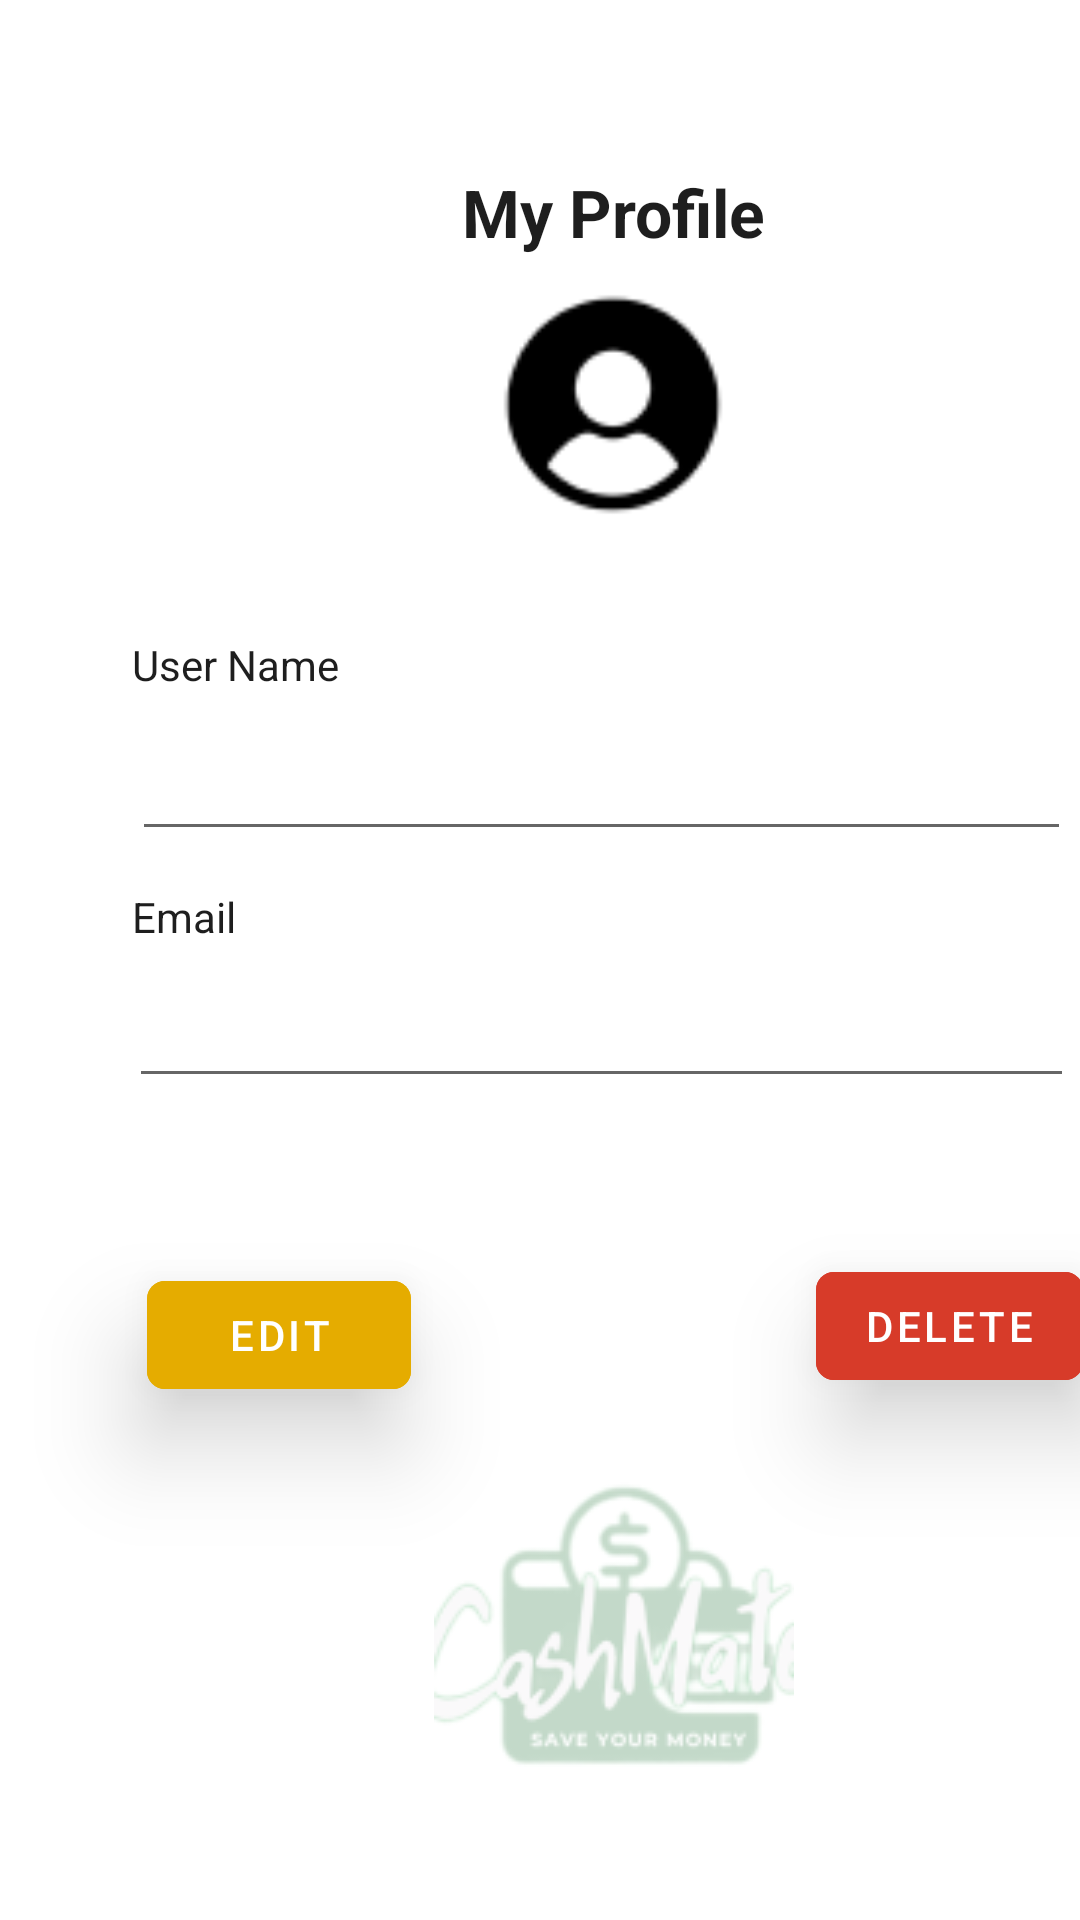

This screen was rendered from an Android layout file. Write that file and the resources it references.
<!-- AndroidManifest.xml: application theme Theme.CashMate -->
<!-- res/layout/fragment_gallery.xml -->
<?xml version="1.0" encoding="utf-8"?>
<androidx.constraintlayout.widget.ConstraintLayout xmlns:android="http://schemas.android.com/apk/res/android"
    xmlns:app="http://schemas.android.com/apk/res-auto"
    xmlns:tools="http://schemas.android.com/tools"
    android:layout_width="match_parent"
    android:layout_height="match_parent"
    tools:context=".ui.gallery.GalleryFragment">


    <androidx.constraintlayout.widget.ConstraintLayout
        android:layout_width="409dp"
        android:layout_height="729dp"
        tools:layout_editor_absoluteX="1dp"
        tools:layout_editor_absoluteY="1dp">

        <TextView
            android:id="@+id/textView4"
            android:layout_width="350dp"
            android:layout_height="450dp"
            android:layout_marginStart="50dp"
            android:layout_marginEnd="50dp"
            android:background="@drawable/rounded_corner"
            android:elevation="20dp"
            android:padding="20dp"
            android:text="@string/myProfile"
            android:textAlignment="center"
            android:textColor="@color/black"
            android:textSize="22dp"
            android:textStyle="bold"
            app:layout_constraintBottom_toBottomOf="parent"
            app:layout_constraintEnd_toEndOf="parent"
            app:layout_constraintHorizontal_bias="0.512"
            app:layout_constraintStart_toStartOf="parent"
            app:layout_constraintTop_toTopOf="parent"
            app:layout_constraintVertical_bias="0.129" />

        <TextView
            android:id="@+id/email"
            android:layout_width="wrap_content"
            android:layout_height="wrap_content"
            android:layout_marginStart="44dp"
            android:layout_marginTop="296dp"
            android:elevation="20dp"
            android:text="@string/email"
            android:textColor="@color/black"
            app:layout_constraintStart_toStartOf="parent"
            app:layout_constraintTop_toTopOf="parent" />

        <ImageView
            android:id="@+id/imageView"
            android:layout_width="80dp"
            android:layout_height="81dp"
            android:layout_marginStart="173dp"
            android:layout_marginTop="100dp"
            android:layout_marginEnd="175dp"
            android:layout_marginBottom="576dp"
            android:elevation="20dp"
            android:src="@drawable/my_profile_user"
            app:layout_constraintBottom_toBottomOf="parent"
            app:layout_constraintEnd_toEndOf="parent"
            app:layout_constraintHorizontal_bias="0.473"
            app:layout_constraintStart_toStartOf="parent"
            app:layout_constraintTop_toTopOf="parent"
            app:layout_constraintVertical_bias="0.214" />

        <TextView
            android:id="@+id/username"
            android:layout_width="wrap_content"
            android:layout_height="wrap_content"
            android:layout_marginStart="44dp"
            android:layout_marginTop="204dp"
            android:elevation="20dp"
            android:text="@string/userName"
            android:textColor="@color/black"
            app:layout_constraintBottom_toTopOf="@+id/editUserNameValue"
            app:layout_constraintStart_toStartOf="parent"
            app:layout_constraintTop_toTopOf="parent" />

        <EditText
            android:id="@+id/editUserNameValue"
            android:layout_width="313dp"
            android:layout_height="45dp"
            android:layout_marginStart="44dp"
            android:layout_marginTop="79dp"
            android:layout_marginBottom="54dp"
            android:editable="false"
            android:elevation="20dp"
            android:ems="10"
            android:inputType="textPersonName"
            android:textSize="14sp"
            app:layout_constraintBottom_toTopOf="@+id/editTextTextEmailAddress"
            app:layout_constraintStart_toStartOf="parent"
            app:layout_constraintTop_toBottomOf="@+id/imageView" />

        <EditText
            android:id="@+id/editTextTextEmailAddress"
            android:layout_width="315dp"
            android:layout_height="44dp"
            android:layout_marginStart="43dp"
            android:layout_marginTop="7dp"
            android:editable="false"
            android:elevation="20dp"
            android:ems="10"
            android:inputType="textEmailAddress"
            android:textSize="14dp"
            app:layout_constraintStart_toStartOf="parent"
            app:layout_constraintTop_toBottomOf="@+id/email" />

        <Button
            android:id="@+id/btnEdit"
            android:layout_width="wrap_content"
            android:layout_height="wrap_content"
            android:layout_marginStart="45dp"
            android:layout_marginTop="55dp"
            android:layout_marginEnd="131dp"
            android:backgroundTint="@color/yellow"
            android:elevation="20dp"
            android:stateListAnimator="@null"
            android:text="@string/edit"
            app:cornerRadius="6dp"
            app:layout_constraintEnd_toStartOf="@+id/btnDelete"
            app:layout_constraintStart_toStartOf="parent"
            app:layout_constraintTop_toBottomOf="@+id/editTextTextEmailAddress" />

        <Button
            android:id="@+id/btnDelete"
            android:layout_width="wrap_content"
            android:layout_height="wrap_content"
            android:layout_marginTop="52dp"
            android:layout_marginEnd="48dp"
            android:backgroundTint="@color/red"
            android:elevation="20dp"
            android:stateListAnimator="@null"
            android:text="@string/delete"
            app:cornerRadius="6dp"
            app:layout_constraintEnd_toEndOf="parent"
            app:layout_constraintTop_toBottomOf="@+id/editTextTextEmailAddress" />

        <ImageView
            android:id="@+id/imageView2"
            android:layout_width="wrap_content"
            android:layout_height="wrap_content"
            android:layout_marginBottom="132dp"
            android:src="@drawable/my_profile"
            app:layout_constraintBottom_toBottomOf="parent"
            app:layout_constraintEnd_toEndOf="parent"
            app:layout_constraintHorizontal_bias="0.5"
            app:layout_constraintStart_toStartOf="parent"
            app:layout_constraintTop_toBottomOf="@+id/textView4"
            app:layout_constraintVertical_bias="0.5" />


    </androidx.constraintlayout.widget.ConstraintLayout>
</androidx.constraintlayout.widget.ConstraintLayout>
<!-- resources referenced by this layout -->
<resources>
  <color name="black">#1E1E1E</color>
  <color name="red">#D73B29</color>
  <color name="yellow">#E5AC00</color>
  <!-- drawable my_profile: png bitmap (drawable-v24, 15120 bytes) -->
  <!-- drawable my_profile_user: png bitmap (drawable-v24, 1277 bytes) -->
  <string name="delete">Delete</string>
  <string name="edit">Edit</string>
  <string name="email">Email</string>
  <string name="myProfile">My Profile</string>
  <string name="userName">User Name</string>
  <style name="Theme.CashMate" parent="Theme.MaterialComponents.DayNight.DarkActionBar">
          
          <item name="colorPrimary">@color/green</item>
          <item name="colorPrimaryVariant">@color/green</item>
          <item name="colorOnPrimary">@color/white</item>
          
          <item name="colorSecondary">@color/yellow</item>
          <item name="colorSecondaryVariant">@color/yellow</item>
          <item name="colorOnSecondary">@color/black</item>
          
          <item name="android:statusBarColor">?attr/colorPrimaryVariant</item>
          
      </style>
  <color name="green">#2BA24C</color>
  <color name="white">#FFFFFFFF</color>
</resources>
